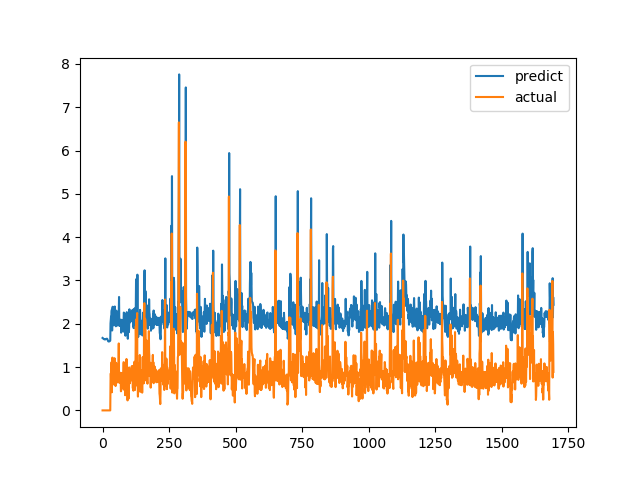

The table this chart was drawn from, first rows:
predict, actual
1.674, 0.0
1.67, 0.0
1.665, 0.0
1.656, 0.0
1.649, 0.0
1.647, 0.0
1.644, 0.0
1.643, 0.0
1.64, 0.0
1.642, 0.0
1.646, 0.0
1.642, 0.0
1.644, 0.0
1.648, 0.0
1.652, 0.0
1.656, 0.0
1.656, 0.0
1.654, 0.0
1.647, 0.0
1.629, 0.0
1.615, 0.0
1.599, 0.0
1.593, 0.0
1.59, 0.0
1.591, 0.0
1.595, 0.0
1.595, 0.0
1.599, 0.0
1.606, 0.0
1.612, 0.0
2.01, 0.6915
2.08, 0.8558
2.166, 0.7094
2.05, 1.015
2.274, 1.116
2.326, 0.4183
1.845, 1.002
2.275, 1.219
2.394, 1.143
2.325, 0.6528
1.985, 0.6747
2.015, 0.601
1.965, 0.6695
2.014, 0.6538
2, 0.7814
2.091, 1.206
2.399, 0.8469
2.113, 0.8286
2.118, 0.6482
1.994, 0.5624
1.943, 0.7183
2.044, 1.1
2.303, 0.9542
2.179, 0.729
2.021, 0.6694
1.979, 0.8631
2.113, 0.6465
1.96, 0.8223
2.086, 0.9236
2.151, 0.8301
... 1,636 more rows
